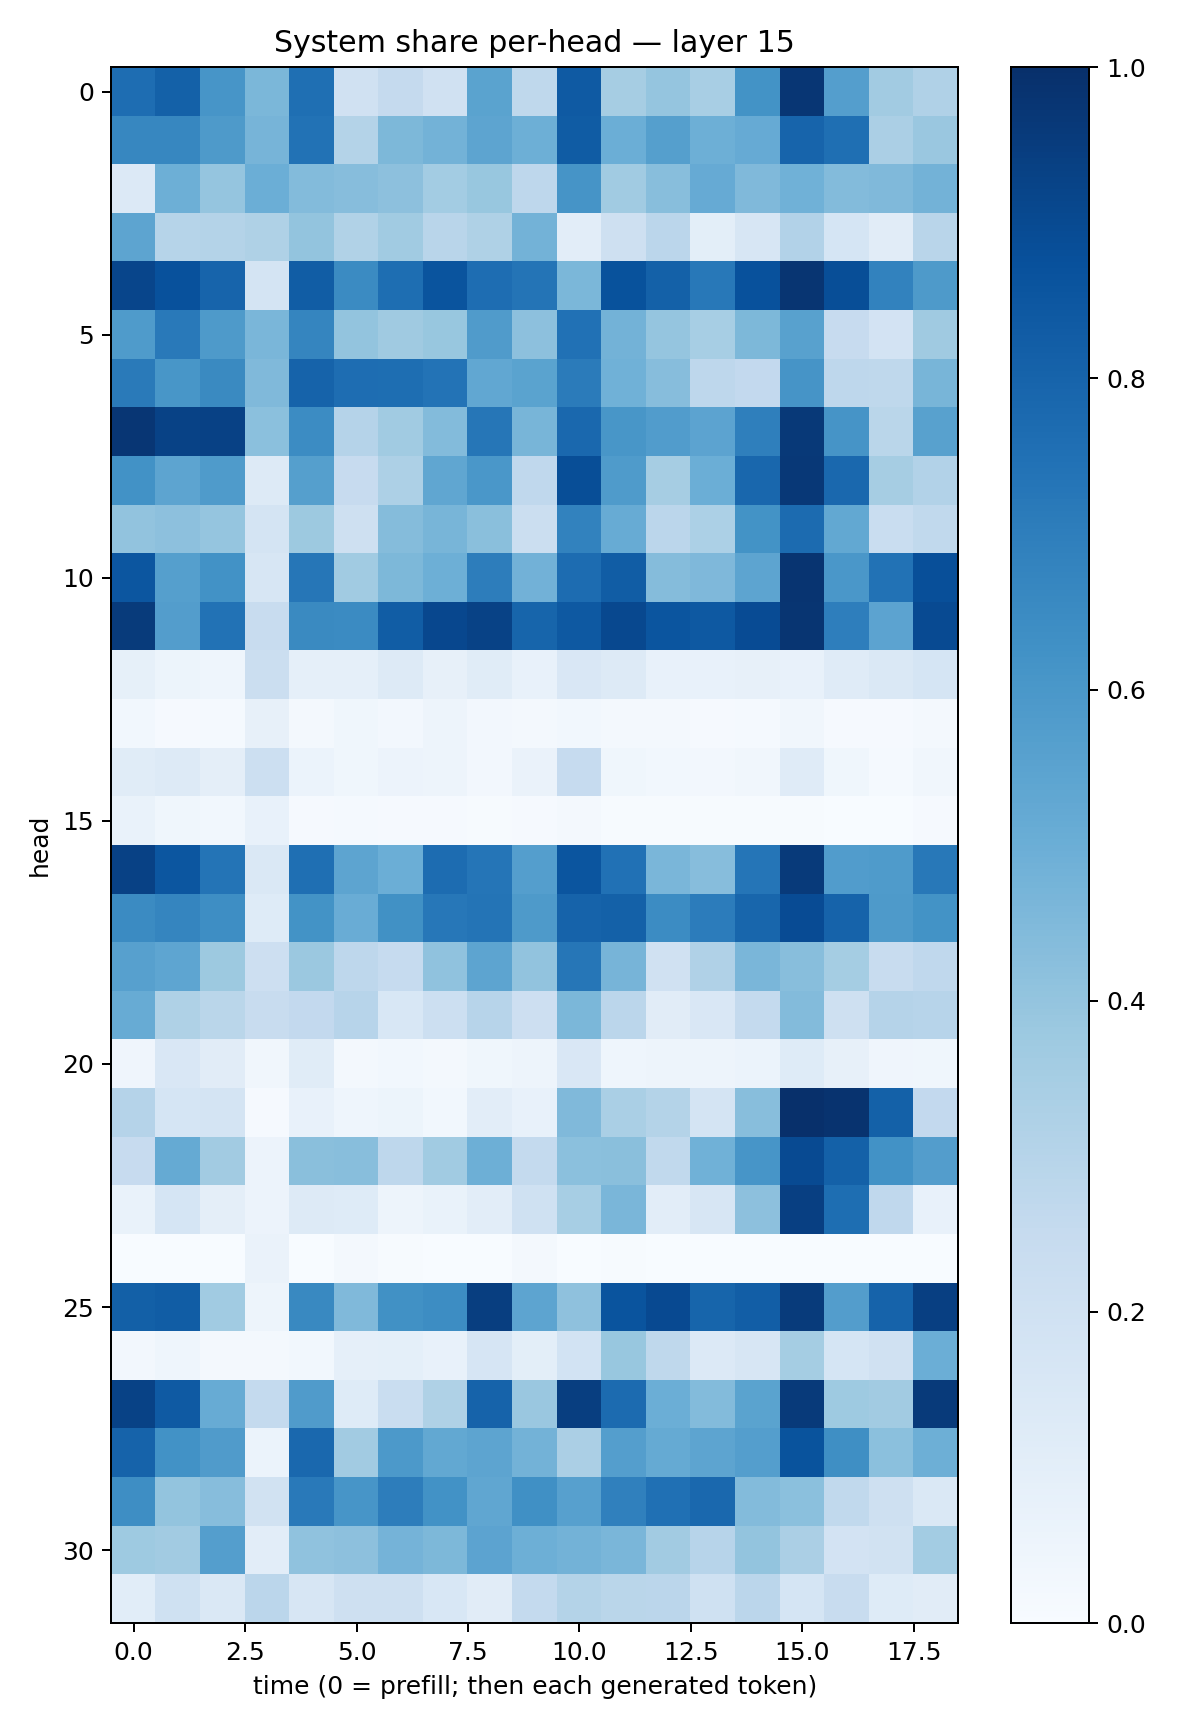

Values plotted in this chart, from the file beside it:
0.76217026, 0.81123966, 0.6063018, 0.45927262, 0.7539405, 0.19781817, 0.25167087, 0.19602671, 0.54858184, 0.27040088, 0.83735037, 0.3486166, 0.3964643, 0.3407657, 0.6185277, 0.9732914, 0.5677127, 0.36184502, 0.31882823
0.6661, 0.6644, 0.5881, 0.4696, 0.7451, 0.3056, 0.4563, 0.4804, 0.5391, 0.4957, 0.8317, 0.4969, 0.5662, 0.4925, 0.5129, 0.7996, 0.7551, 0.333, 0.3853
0.1336, 0.4942, 0.3971, 0.4977, 0.44, 0.4335, 0.4144, 0.3572, 0.3896, 0.2765, 0.6127, 0.365, 0.4284, 0.5135, 0.448, 0.4875, 0.4405, 0.4465, 0.4798
0.5417, 0.3, 0.3071, 0.3213, 0.3996, 0.3163, 0.3653, 0.2891, 0.3214, 0.4799, 0.105, 0.2098, 0.282, 0.1012, 0.1589, 0.3101, 0.1713, 0.1095, 0.2929
0.9143, 0.8723, 0.7995, 0.1734, 0.8266, 0.6489, 0.7616, 0.8621, 0.7647, 0.7352, 0.4578, 0.8707, 0.8113, 0.7217, 0.873, 0.9779, 0.8841, 0.6815, 0.5861
0.584, 0.715, 0.587, 0.4648, 0.67, 0.4013, 0.3705, 0.3886, 0.5793, 0.4169, 0.7471, 0.4787, 0.3956, 0.3473, 0.4546, 0.5565, 0.2423, 0.1812, 0.3695
0.7116, 0.605, 0.6527, 0.4472, 0.8013, 0.7636, 0.7592, 0.7394, 0.5303, 0.55, 0.7076, 0.4877, 0.43, 0.2734, 0.2579, 0.6105, 0.2743, 0.2712, 0.467
0.9761, 0.9287, 0.9319, 0.4215, 0.6464, 0.301, 0.3653, 0.4408, 0.7295, 0.4662, 0.7814, 0.6038, 0.578, 0.5454, 0.6945, 0.9648, 0.6106, 0.2879, 0.5558
0.6228, 0.5391, 0.5827, 0.1312, 0.5642, 0.2426, 0.3247, 0.533, 0.601, 0.2674, 0.8841, 0.5835, 0.3515, 0.497, 0.7887, 0.9664, 0.784, 0.3512, 0.3101
0.404, 0.4162, 0.398, 0.1784, 0.376, 0.2099, 0.4354, 0.4676, 0.4245, 0.2261, 0.68, 0.51, 0.2813, 0.3301, 0.6192, 0.7713, 0.5259, 0.2323, 0.2624
0.8535, 0.5631, 0.6218, 0.1575, 0.7269, 0.3662, 0.4553, 0.4922, 0.7029, 0.4835, 0.7663, 0.8251, 0.4346, 0.4518, 0.5397, 0.9811, 0.5995, 0.7453, 0.8826
0.955, 0.5735, 0.7445, 0.2413, 0.6525, 0.6523, 0.8267, 0.9096, 0.9273, 0.7936, 0.843, 0.9047, 0.8592, 0.8417, 0.8918, 0.9777, 0.6955, 0.5437, 0.8965
0.0846, 0.0536, 0.04441, 0.2228, 0.08942, 0.0883, 0.1257, 0.08057, 0.1145, 0.07116, 0.15, 0.1323, 0.07392, 0.07309, 0.08132, 0.0767, 0.1211, 0.142, 0.1709
0.02833, 0.009688, 0.01239, 0.081, 0.0172, 0.03604, 0.02603, 0.04788, 0.02481, 0.01693, 0.02779, 0.02028, 0.01606, 0.009402, 0.01308, 0.03192, 0.008071, 0.01068, 0.01782
0.1151, 0.1283, 0.0966, 0.2163, 0.05865, 0.03891, 0.05524, 0.04837, 0.02464, 0.06598, 0.2496, 0.03703, 0.03008, 0.0235, 0.03301, 0.1196, 0.03577, 0.01244, 0.0351
0.06799, 0.0375, 0.02761, 0.07139, 0.01114, 0.01313, 0.01123, 0.01094, 0.00478, 0.00859, 0.01712, 0.004061, 0.005675, 0.004971, 0.004938, 0.007201, 0.002946, 0.0039, 0.008359
0.9323, 0.8554, 0.7379, 0.1468, 0.755, 0.5406, 0.4988, 0.7671, 0.7322, 0.5683, 0.8575, 0.7478, 0.4616, 0.4333, 0.7306, 0.9599, 0.575, 0.5847, 0.7202
0.6497, 0.6717, 0.6402, 0.1211, 0.6211, 0.5068, 0.6275, 0.7262, 0.7379, 0.5895, 0.8013, 0.8115, 0.6466, 0.7065, 0.7928, 0.8931, 0.8019, 0.5868, 0.6186
0.5609, 0.5384, 0.3756, 0.2138, 0.3803, 0.2763, 0.2467, 0.4095, 0.5429, 0.4025, 0.728, 0.4692, 0.1976, 0.3169, 0.4641, 0.4287, 0.354, 0.2393, 0.2677
0.508, 0.3235, 0.2864, 0.2406, 0.2582, 0.2941, 0.1524, 0.2182, 0.2949, 0.213, 0.4579, 0.283, 0.1115, 0.1496, 0.2555, 0.4407, 0.2075, 0.3011, 0.2944
0.04034, 0.1505, 0.1106, 0.03181, 0.1165, 0.01928, 0.02865, 0.02154, 0.03653, 0.04848, 0.1491, 0.04632, 0.04892, 0.04874, 0.06028, 0.1213, 0.07965, 0.04139, 0.03622
0.301, 0.1694, 0.1776, 0.009545, 0.07656, 0.04504, 0.05414, 0.02919, 0.1021, 0.07499, 0.4475, 0.3384, 0.3064, 0.1759, 0.4287, 0.9967, 0.9857, 0.8101, 0.2585
0.2435, 0.5173, 0.3624, 0.05651, 0.4244, 0.4283, 0.2761, 0.3638, 0.4956, 0.2576, 0.4186, 0.4241, 0.2639, 0.4846, 0.6072, 0.896, 0.8125, 0.6216, 0.5714
0.06789, 0.1702, 0.09413, 0.05712, 0.1262, 0.1236, 0.0498, 0.06958, 0.1041, 0.2012, 0.3455, 0.4618, 0.1038, 0.164, 0.4166, 0.9398, 0.7585, 0.2681, 0.07474
0.0002882, 0.0008365, 0.0004282, 0.06449, 0.0008741, 0.02064, 0.005737, 0.0006029, 0.0005209, 0.02038, 0.001306, 0.00436, 0.002548, 0.0008014, 0.001098, 0.0003488, 0.0005737, 0.0004511, 0.0005863
0.8138, 0.8245, 0.3664, 0.04986, 0.6601, 0.4457, 0.6264, 0.6439, 0.9424, 0.54, 0.4123, 0.8602, 0.9006, 0.7949, 0.8237, 0.9557, 0.5736, 0.8021, 0.941
0.02407, 0.04477, 0.01956, 0.0214, 0.03043, 0.08952, 0.0926, 0.07292, 0.1668, 0.09958, 0.1846, 0.3871, 0.2727, 0.1335, 0.1604, 0.3524, 0.168, 0.1984, 0.4963
0.9289, 0.8384, 0.51, 0.2566, 0.579, 0.1217, 0.2312, 0.3226, 0.8028, 0.3862, 0.9421, 0.7732, 0.4962, 0.4414, 0.5508, 0.96, 0.3732, 0.361, 0.9587
0.8032, 0.6222, 0.5786, 0.06226, 0.7828, 0.3616, 0.593, 0.5236, 0.5403, 0.4783, 0.3345, 0.5668, 0.5165, 0.5425, 0.5689, 0.8664, 0.6366, 0.4192, 0.4928
0.639, 0.4018, 0.4314, 0.1903, 0.7177, 0.6072, 0.7018, 0.6228, 0.5351, 0.6306, 0.5605, 0.6903, 0.7503, 0.7837, 0.4381, 0.4199, 0.2646, 0.2108, 0.147
0.3729, 0.3625, 0.5684, 0.1043, 0.4076, 0.4178, 0.4746, 0.4559, 0.5451, 0.4937, 0.4796, 0.4622, 0.3631, 0.2932, 0.4008, 0.3326, 0.1802, 0.1891, 0.3558
0.1072, 0.2014, 0.1472, 0.2834, 0.1577, 0.2056, 0.2064, 0.1557, 0.1115, 0.2559, 0.3049, 0.2862, 0.2813, 0.2031, 0.2839, 0.1714, 0.2379, 0.1225, 0.1096
